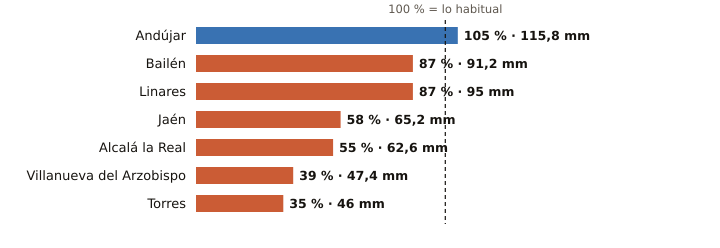

Values plotted in this chart, from the file beside it:
estacion, provincia, indicativo, mm_otono, referencia_mm, pct, periodo_referencia, hasta, hora
Andújar, Jaén, 5298X, 115.8, 109.9, 105, 2001-2025, 2026-11-14, 3
Bailén, Jaén, 5281X, 91.2, 104.3, 87, 2009-2025, 2026-11-14, 2
Linares, Jaén, 5279X, 95.0, 108.7, 87, 2004-2025, 2026-11-14, 2
Jaén, Jaén, 5270B, 65.2, 112.1, 58, 1991-2020, 2026-11-14, 3
Alcalá la Real, Jaén, 5406X, 62.6, 114.1, 55, 2008-2025, 2026-11-14, 3
Villanueva del Arzobispo, Jaén, 5210X, 47.4, 120.1, 39, 2008-2025, 2026-11-14, 2
Torres, Jaén, 5165X, 46.0, 130.6, 35, 2008-2025, 2026-11-14, 1
